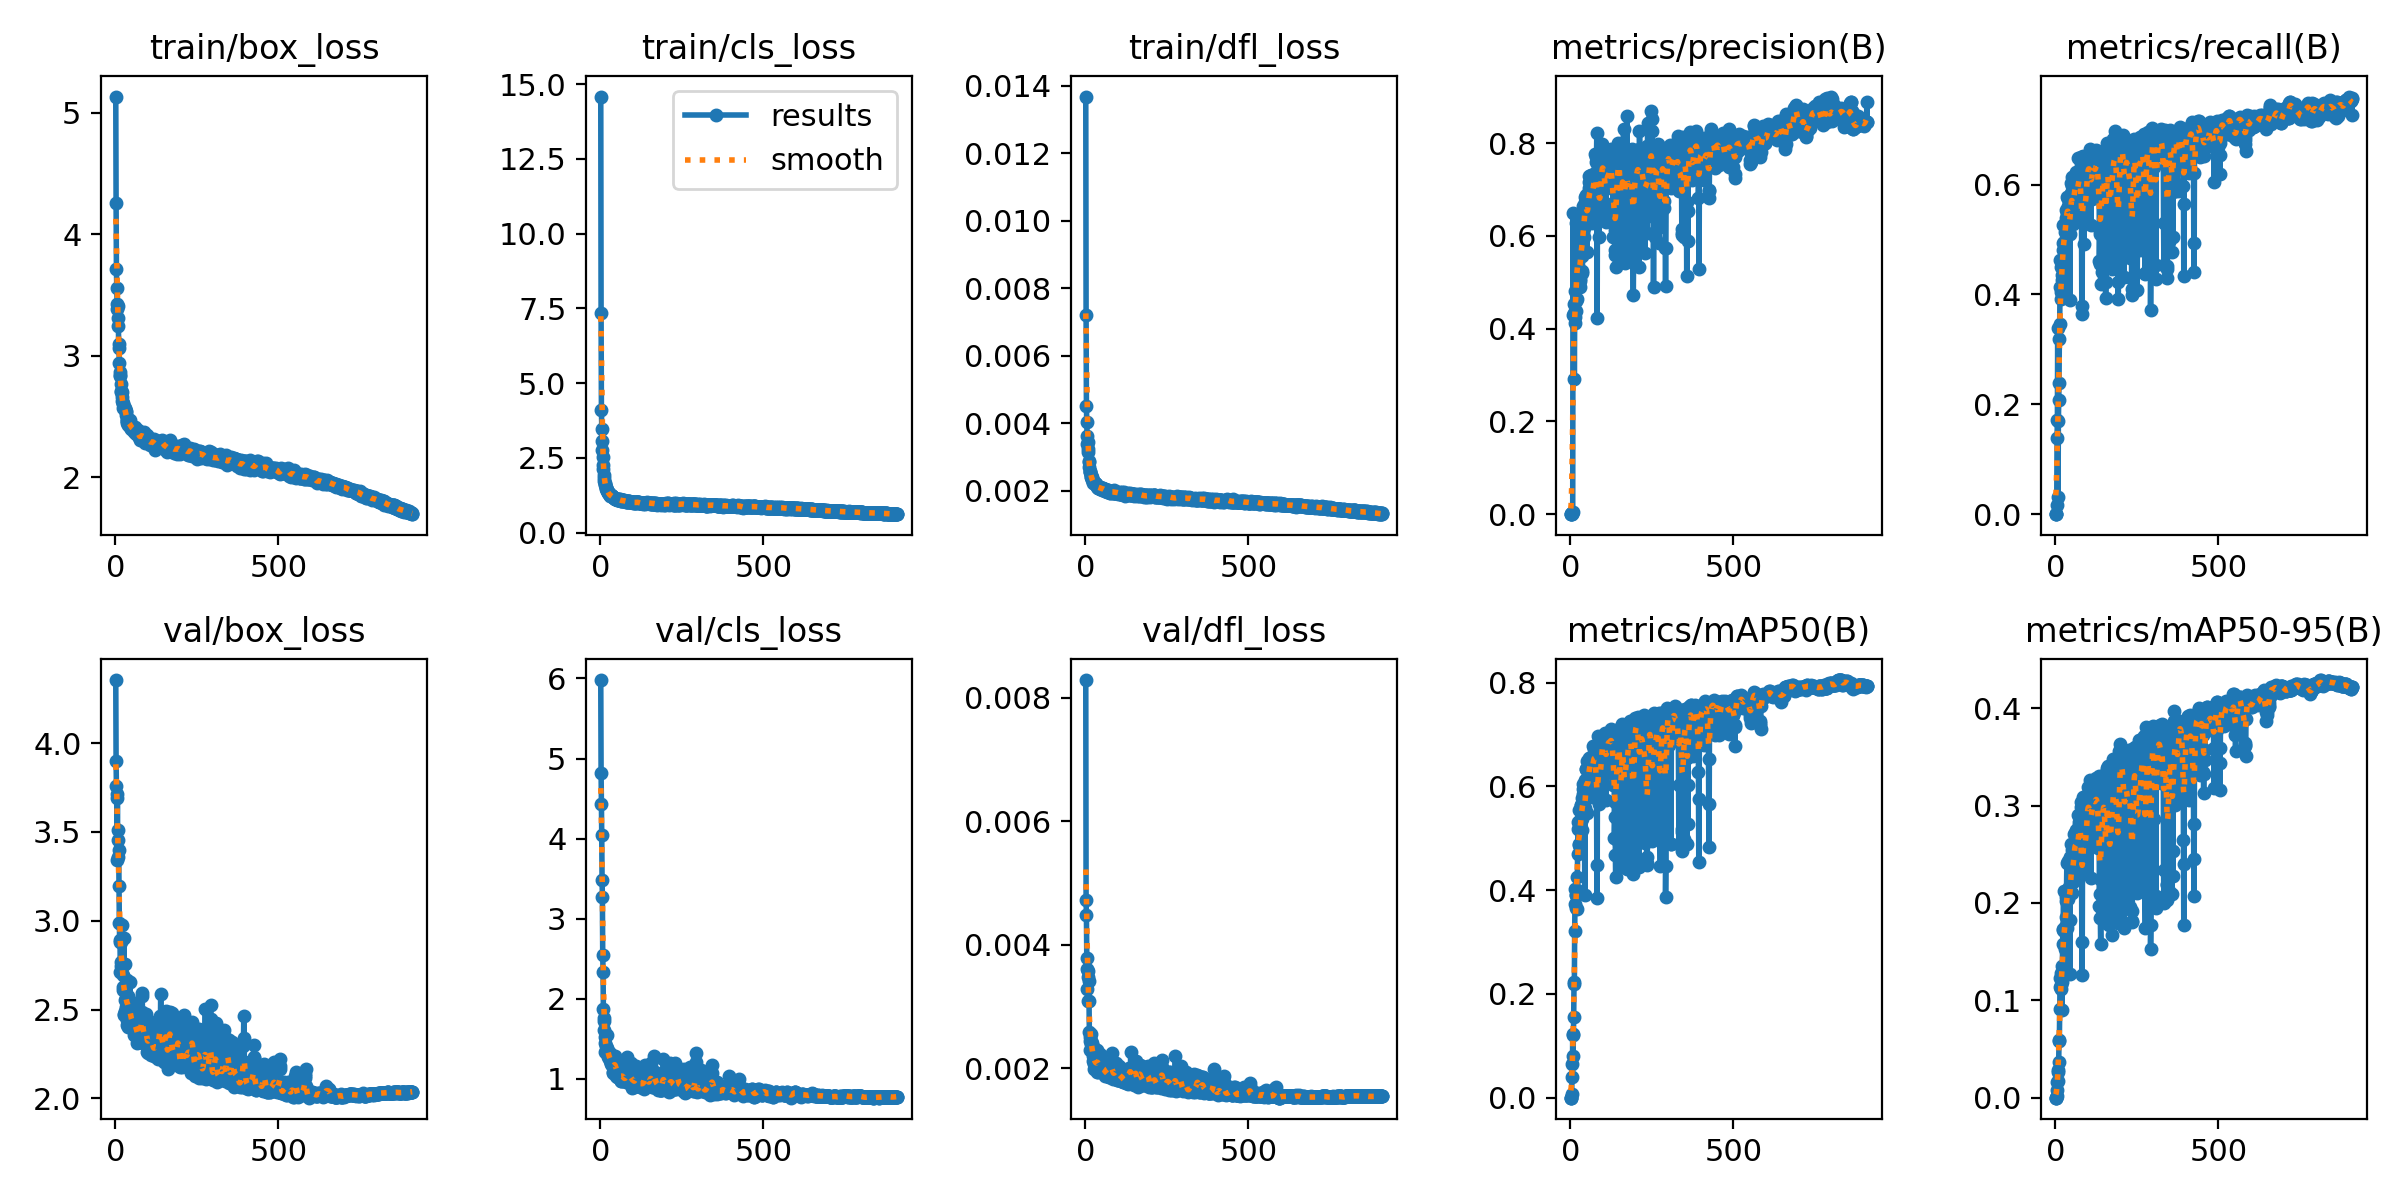

The file beside this chart, header and first rows:
epoch, time, train/box_loss, train/cls_loss, train/dfl_loss, metrics/precision(B), metrics/recall(B), metrics/mAP50(B), metrics/mAP50-95(B), val/box_loss, val/cls_loss, val/dfl_loss, lr/pg0, lr/pg1, lr/pg2, lr/pg3, lr/pg4, lr/pg5, lr/pg6, lr/pg7
1, 88.47, 5.135, 14.59, 0.01368, 0, 0, 0, 0, 4.356, 5.981, 0.00829, 0.0039, 0.0013, 0.0039, 0.0013, 0.0039, 0.0013, 0.0039, 0.0013
2, 100.9, 4.262, 7.351, 0.00722, 0, 0, 0, 0, 3.9, 4.823, 0.00472, 0.008092, 0.002697, 0.008092, 0.002697, 0.008092, 0.002697, 0.008092, 0.002697
3, 114.4, 3.717, 4.086, 0.00451, 0, 0, 0, 0, 3.76, 4.432, 0.00448, 0.01228, 0.004092, 0.01228, 0.004092, 0.01228, 0.004092, 0.01228, 0.004092
4, 128.3, 3.554, 3.467, 0.00403, 0.00045, 0.01718, 0.00637, 0.00192, 3.689, 4.044, 0.00379, 0.01645, 0.005484, 0.01645, 0.005484, 0.01645, 0.005484, 0.01645, 0.005484
5, 141.9, 3.424, 3.057, 0.00364, 0.00351, 0.139, 0.06471, 0.01636, 3.344, 3.489, 0.00328, 0.02062, 0.006873, 0.02062, 0.006873, 0.02062, 0.006873, 0.02062, 0.006873
6, 156.2, 3.381, 2.749, 0.00339, 0.00333, 0.1716, 0.04064, 0.00824, 3.713, 3.271, 0.00361, 0.02478, 0.008259, 0.02478, 0.008259, 0.02478, 0.008259, 0.02478, 0.008259
7, 170, 3.409, 2.52, 0.00344, 0.00559, 0.3395, 0.1221, 0.02879, 3.358, 2.553, 0.00308, 0.02893, 0.009642, 0.02893, 0.009642, 0.02893, 0.009642, 0.02893, 0.009642
8, 183.9, 3.31, 2.264, 0.00323, 0.6483, 0.0304, 0.0797, 0.01698, 3.51, 2.333, 0.00348, 0.02979, 0.009931, 0.02979, 0.009931, 0.02979, 0.009931, 0.02979, 0.009931
9, 197.2, 3.249, 2.123, 0.00315, 0.4288, 0.1694, 0.1216, 0.0265, 3.457, 1.879, 0.00357, 0.02976, 0.009921, 0.02976, 0.009921, 0.02976, 0.009921, 0.02976, 0.009921
10, 211.4, 3.097, 1.941, 0.00289, 0.4347, 0.2084, 0.1557, 0.03686, 3.399, 1.763, 0.00341, 0.02973, 0.009911, 0.02973, 0.009911, 0.02973, 0.009911, 0.02973, 0.009911
11, 225.2, 3.063, 1.83, 0.00286, 0.453, 0.2387, 0.2224, 0.05843, 3.195, 1.726, 0.00308, 0.0297, 0.009901, 0.0297, 0.009901, 0.0297, 0.009901, 0.0297, 0.009901
12, 238.6, 2.941, 1.738, 0.0027, 0.2909, 0.3191, 0.2189, 0.05924, 2.988, 1.611, 0.00259, 0.02967, 0.009891, 0.02967, 0.009891, 0.02967, 0.009891, 0.02967, 0.009891
13, 252.8, 2.863, 1.674, 0.00258, 0.4241, 0.3457, 0.3213, 0.09121, 2.879, 1.529, 0.00251, 0.02964, 0.009881, 0.02964, 0.009881, 0.02964, 0.009881, 0.02964, 0.009881
14, 266.4, 2.835, 1.629, 0.00256, 0.4127, 0.4134, 0.3741, 0.1133, 2.894, 1.448, 0.00244, 0.02961, 0.009871, 0.02961, 0.009871, 0.02961, 0.009871, 0.02961, 0.009871
15, 279.8, 2.842, 1.576, 0.00256, 0.4819, 0.4633, 0.4014, 0.1232, 2.711, 1.333, 0.0023, 0.02958, 0.009861, 0.02958, 0.009861, 0.02958, 0.009861, 0.02958, 0.009861
16, 293.4, 2.764, 1.538, 0.00248, 0.437, 0.4491, 0.3904, 0.1281, 2.744, 1.345, 0.00244, 0.02955, 0.009851, 0.02955, 0.009851, 0.02955, 0.009851, 0.02955, 0.009851
17, 306.6, 2.708, 1.476, 0.00242, 0.4605, 0.3925, 0.3648, 0.116, 2.765, 1.415, 0.00239, 0.02952, 0.009842, 0.02952, 0.009842, 0.02952, 0.009842, 0.02952, 0.009842
18, 320.7, 2.702, 1.472, 0.0024, 0.628, 0.4047, 0.3898, 0.1112, 2.88, 1.35, 0.00255, 0.0295, 0.009832, 0.0295, 0.009832, 0.0295, 0.009832, 0.0295, 0.009832
19, 334.1, 2.706, 1.436, 0.00241, 0.4636, 0.4259, 0.3997, 0.1356, 2.745, 1.356, 0.00238, 0.02947, 0.009822, 0.02947, 0.009822, 0.02947, 0.009822, 0.02947, 0.009822
20, 346.8, 2.658, 1.42, 0.00237, 0.5174, 0.4033, 0.3641, 0.09034, 2.975, 1.55, 0.0024, 0.02944, 0.009812, 0.02944, 0.009812, 0.02944, 0.009812, 0.02944, 0.009812
21, 359.3, 2.629, 1.388, 0.00232, 0.5457, 0.4352, 0.4255, 0.1191, 2.741, 1.39, 0.00227, 0.02941, 0.009802, 0.02941, 0.009802, 0.02941, 0.009802, 0.02941, 0.009802
22, 372.4, 2.61, 1.369, 0.00229, 0.5339, 0.4803, 0.47, 0.1578, 2.693, 1.349, 0.00225, 0.02938, 0.009792, 0.02938, 0.009792, 0.02938, 0.009792, 0.02938, 0.009792
23, 385.2, 2.568, 1.346, 0.00224, 0.5565, 0.494, 0.5188, 0.1719, 2.612, 1.315, 0.00219, 0.02935, 0.009782, 0.02935, 0.009782, 0.02935, 0.009782, 0.02935, 0.009782
24, 397.7, 2.606, 1.324, 0.0023, 0.5477, 0.5258, 0.5318, 0.1731, 2.625, 1.268, 0.00211, 0.02932, 0.009772, 0.02932, 0.009772, 0.02932, 0.009772, 0.02932, 0.009772
25, 410.5, 2.568, 1.336, 0.00224, 0.6236, 0.5263, 0.5556, 0.2121, 2.477, 1.264, 0.00206, 0.02929, 0.009762, 0.02929, 0.009762, 0.02929, 0.009762, 0.02929, 0.009762
26, 423.6, 2.572, 1.301, 0.00225, 0.524, 0.4657, 0.4865, 0.1289, 2.903, 1.292, 0.00233, 0.02926, 0.009753, 0.02926, 0.009753, 0.02926, 0.009753, 0.02926, 0.009753
27, 436, 2.579, 1.28, 0.00224, 0.4949, 0.4957, 0.4888, 0.1711, 2.468, 1.326, 0.00199, 0.02923, 0.009743, 0.02923, 0.009743, 0.02923, 0.009743, 0.02923, 0.009743
28, 448.5, 2.563, 1.256, 0.00223, 0.5075, 0.5134, 0.4899, 0.1749, 2.495, 1.22, 0.00207, 0.0292, 0.009733, 0.0292, 0.009733, 0.0292, 0.009733, 0.0292, 0.009733
29, 460.8, 2.552, 1.249, 0.00221, 0.4904, 0.486, 0.4833, 0.1716, 2.556, 1.279, 0.0021, 0.02917, 0.009723, 0.02917, 0.009723, 0.02917, 0.009723, 0.02917, 0.009723
30, 473, 2.572, 1.225, 0.00223, 0.5027, 0.4909, 0.4893, 0.1531, 2.758, 1.321, 0.00222, 0.02914, 0.009713, 0.02914, 0.009713, 0.02914, 0.009713, 0.02914, 0.009713
31, 485.6, 2.545, 1.241, 0.00221, 0.5714, 0.5395, 0.5642, 0.1856, 2.635, 1.187, 0.00211, 0.02911, 0.009703, 0.02911, 0.009703, 0.02911, 0.009703, 0.02911, 0.009703
32, 497.8, 2.541, 1.26, 0.00221, 0.5995, 0.519, 0.5395, 0.2019, 2.565, 1.228, 0.00208, 0.02908, 0.009693, 0.02908, 0.009693, 0.02908, 0.009693, 0.02908, 0.009693
33, 509.7, 2.51, 1.223, 0.00219, 0.5986, 0.5538, 0.5636, 0.2056, 2.517, 1.216, 0.002, 0.02905, 0.009683, 0.02905, 0.009683, 0.02905, 0.009683, 0.02905, 0.009683
34, 522, 2.482, 1.216, 0.00214, 0.5568, 0.5779, 0.5523, 0.2124, 2.441, 1.172, 0.00197, 0.02902, 0.009673, 0.02902, 0.009673, 0.02902, 0.009673, 0.02902, 0.009673
35, 534.9, 2.465, 1.217, 0.00214, 0.6195, 0.5292, 0.5777, 0.2406, 2.412, 1.171, 0.00194, 0.02899, 0.009663, 0.02899, 0.009663, 0.02899, 0.009663, 0.02899, 0.009663
36, 547.4, 2.448, 1.207, 0.00211, 0.521, 0.5539, 0.5151, 0.1738, 2.648, 1.231, 0.00229, 0.02896, 0.009654, 0.02896, 0.009654, 0.02896, 0.009654, 0.02896, 0.009654
37, 559.3, 2.462, 1.208, 0.00213, 0.5232, 0.5459, 0.5363, 0.1799, 2.667, 1.206, 0.00227, 0.02893, 0.009644, 0.02893, 0.009644, 0.02893, 0.009644, 0.02893, 0.009644
38, 571.4, 2.476, 1.187, 0.00211, 0.6453, 0.5574, 0.5944, 0.2411, 2.514, 1.068, 0.00217, 0.0289, 0.009634, 0.0289, 0.009634, 0.0289, 0.009634, 0.0289, 0.009634
39, 583.5, 2.434, 1.179, 0.00209, 0.6085, 0.5738, 0.5856, 0.2042, 2.577, 1.083, 0.00204, 0.02887, 0.009624, 0.02887, 0.009624, 0.02887, 0.009624, 0.02887, 0.009624
40, 595.5, 2.442, 1.176, 0.00208, 0.6643, 0.5602, 0.6056, 0.2433, 2.404, 1.181, 0.00193, 0.02884, 0.009614, 0.02884, 0.009614, 0.02884, 0.009614, 0.02884, 0.009614
41, 607.4, 2.446, 1.173, 0.00209, 0.5976, 0.5601, 0.5721, 0.2152, 2.42, 1.217, 0.00196, 0.02881, 0.009604, 0.02881, 0.009604, 0.02881, 0.009604, 0.02881, 0.009604
42, 619.8, 2.448, 1.161, 0.00212, 0.6171, 0.5461, 0.5819, 0.2169, 2.481, 1.151, 0.00207, 0.02878, 0.009594, 0.02878, 0.009594, 0.02878, 0.009594, 0.02878, 0.009594
43, 631.7, 2.447, 1.144, 0.00212, 0.6502, 0.5483, 0.5851, 0.2103, 2.495, 1.194, 0.00202, 0.02875, 0.009584, 0.02875, 0.009584, 0.02875, 0.009584, 0.02875, 0.009584
44, 643.5, 2.427, 1.125, 0.00208, 0.6726, 0.3904, 0.3898, 0.1275, 2.653, 1.181, 0.00223, 0.02872, 0.009574, 0.02872, 0.009574, 0.02872, 0.009574, 0.02872, 0.009574
45, 655.6, 2.467, 1.136, 0.00212, 0.6281, 0.5094, 0.5587, 0.1827, 2.537, 1.288, 0.00204, 0.02869, 0.009564, 0.02869, 0.009564, 0.02869, 0.009564, 0.02869, 0.009564
46, 667.5, 2.417, 1.149, 0.00206, 0.6843, 0.5801, 0.6133, 0.2468, 2.431, 1.159, 0.00198, 0.02866, 0.009555, 0.02866, 0.009555, 0.02866, 0.009555, 0.02866, 0.009555
47, 679.7, 2.417, 1.131, 0.00208, 0.6879, 0.585, 0.6346, 0.2601, 2.403, 1.195, 0.00195, 0.02863, 0.009545, 0.02863, 0.009545, 0.02863, 0.009545, 0.02863, 0.009545
48, 691.9, 2.405, 1.121, 0.00208, 0.684, 0.6022, 0.6329, 0.243, 2.424, 1.031, 0.002, 0.0286, 0.009535, 0.0286, 0.009535, 0.0286, 0.009535, 0.0286, 0.009535
49, 703.9, 2.397, 1.126, 0.00205, 0.6605, 0.5803, 0.6086, 0.2252, 2.485, 1.125, 0.00197, 0.02857, 0.009525, 0.02857, 0.009525, 0.02857, 0.009525, 0.02857, 0.009525
50, 716, 2.415, 1.116, 0.00208, 0.672, 0.6132, 0.6493, 0.2541, 2.438, 1.029, 0.00195, 0.02854, 0.009515, 0.02854, 0.009515, 0.02854, 0.009515, 0.02854, 0.009515
51, 728.1, 2.404, 1.103, 0.00203, 0.5653, 0.5355, 0.5497, 0.2105, 2.433, 1.19, 0.00195, 0.02851, 0.009505, 0.02851, 0.009505, 0.02851, 0.009505, 0.02851, 0.009505
52, 740.1, 2.408, 1.116, 0.00208, 0.6848, 0.5968, 0.6157, 0.2374, 2.396, 1.04, 0.00197, 0.02849, 0.009495, 0.02849, 0.009495, 0.02849, 0.009495, 0.02849, 0.009495
53, 752.3, 2.416, 1.105, 0.00209, 0.6485, 0.5503, 0.5908, 0.2216, 2.45, 1.121, 0.002, 0.02846, 0.009485, 0.02846, 0.009485, 0.02846, 0.009485, 0.02846, 0.009485
54, 764.4, 2.396, 1.109, 0.00206, 0.6279, 0.5283, 0.5928, 0.2348, 2.446, 1.161, 0.00202, 0.02843, 0.009475, 0.02843, 0.009475, 0.02843, 0.009475, 0.02843, 0.009475
55, 776.6, 2.388, 1.097, 0.00205, 0.6358, 0.5587, 0.5949, 0.2361, 2.433, 1.076, 0.00198, 0.0284, 0.009465, 0.0284, 0.009465, 0.0284, 0.009465, 0.0284, 0.009465
56, 789, 2.403, 1.095, 0.00205, 0.7284, 0.5517, 0.6135, 0.2368, 2.54, 1.075, 0.00208, 0.02837, 0.009456, 0.02837, 0.009456, 0.02837, 0.009456, 0.02837, 0.009456
57, 801.7, 2.376, 1.116, 0.00205, 0.7027, 0.5905, 0.6549, 0.2707, 2.355, 1.067, 0.00192, 0.02834, 0.009446, 0.02834, 0.009446, 0.02834, 0.009446, 0.02834, 0.009446
58, 813.7, 2.407, 1.105, 0.00204, 0.7156, 0.5922, 0.6442, 0.2407, 2.495, 1.01, 0.00207, 0.02831, 0.009436, 0.02831, 0.009436, 0.02831, 0.009436, 0.02831, 0.009436
59, 826, 2.414, 1.106, 0.00207, 0.6848, 0.599, 0.6342, 0.2564, 2.365, 1.059, 0.00191, 0.02828, 0.009426, 0.02828, 0.009426, 0.02828, 0.009426, 0.02828, 0.009426
60, 838, 2.378, 1.082, 0.002, 0.6511, 0.6171, 0.6485, 0.2716, 2.361, 1.078, 0.00187, 0.02825, 0.009416, 0.02825, 0.009416, 0.02825, 0.009416, 0.02825, 0.009416
... 851 more rows
